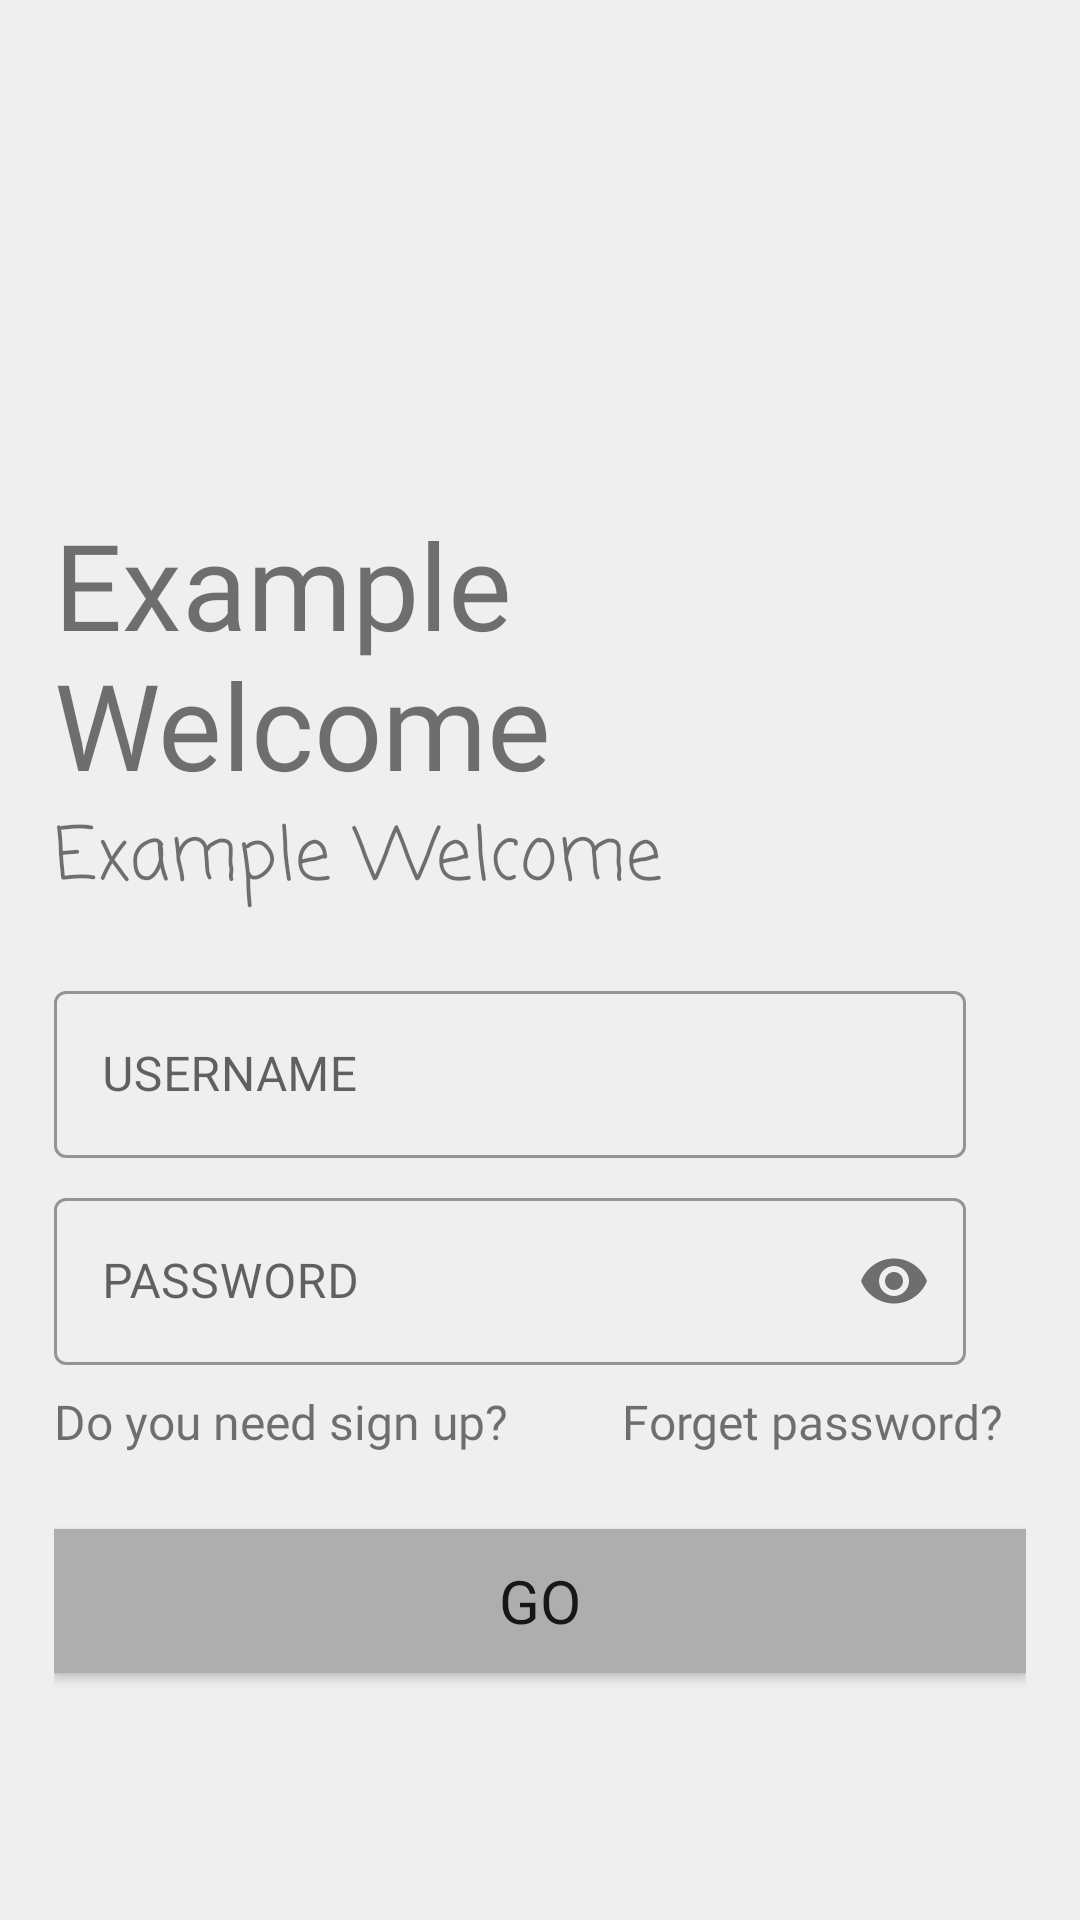

This screen was rendered from an Android layout file. Write that file and the resources it references.
<!-- AndroidManifest.xml: application theme Theme.DashboardExample -->
<!-- res/layout/activity_login.xml -->
<?xml version="1.0" encoding="utf-8"?>
<LinearLayout xmlns:android="http://schemas.android.com/apk/res/android"
    xmlns:app="http://schemas.android.com/apk/res-auto"
    xmlns:tools="http://schemas.android.com/tools"
    android:layout_width="match_parent"
    android:layout_height="match_parent"
    android:background="#efefef"
    android:orientation="vertical"
    android:padding="18dp"
    tools:context=".LoginActivity">

    <ImageView
        android:id="@+id/Login_image"
        android:layout_width="150dp"
        android:layout_height="150dp"
        android:transitionName="logo_image_tran"
        app:srcCompat="@drawable/ic_account_login" />

    <TextView
        android:id="@+id/Login_logoName"
        android:layout_width="match_parent"
        android:layout_height="wrap_content"
        android:fontFamily="@font/aldrich"
        android:transitionName="logo_text_tran"
        android:text="Example Welcome"
        android:textSize="40sp" />

    <TextView
        android:id="@+id/Login_LogoName2"
        android:layout_width="match_parent"
        android:layout_height="wrap_content"
        android:fontFamily="casual"
        android:transitionName="logo_textSub_tran"
        android:text="Example Welcome"
        android:textSize="24sp" />

    <LinearLayout
        android:layout_width="match_parent"
        android:layout_height="wrap_content"
        android:layout_marginTop="20dp"
        android:layout_marginEnd="20dp"
        android:orientation="vertical">

        <com.google.android.material.textfield.TextInputLayout
            android:id="@+id/login_username"
            style="@style/Widget.MaterialComponents.TextInputLayout.OutlinedBox"
            android:layout_width="match_parent"
            android:layout_height="wrap_content"
            android:transitionName="userName_tran"
            android:hint="USERNAME">

            <com.google.android.material.textfield.TextInputEditText
                android:layout_width="match_parent"
                android:layout_height="wrap_content"
                android:inputType="text" />
        </com.google.android.material.textfield.TextInputLayout>

        <com.google.android.material.textfield.TextInputLayout
            android:id="@+id/login_password"
            style="@style/Widget.MaterialComponents.TextInputLayout.OutlinedBox"
            android:layout_width="match_parent"
            android:layout_height="wrap_content"
            android:layout_marginTop="8dp"
            android:transitionName="password_tran"
            android:hint="PASSWORD"
            app:passwordToggleEnabled="true">

            <com.google.android.material.textfield.TextInputEditText
                android:layout_width="match_parent"
                android:layout_height="wrap_content"
                android:inputType="textPassword" />
        </com.google.android.material.textfield.TextInputLayout>


    </LinearLayout>

    <LinearLayout
        android:layout_width="match_parent"
        android:layout_height="wrap_content"
        android:orientation="horizontal"
        android:paddingTop="8dp"
        android:paddingEnd="8dp">

        <TextView
            android:id="@+id/login_signIn_textView"
            android:layout_width="wrap_content"
            android:layout_height="wrap_content"
            android:layout_weight="1"
            android:fontFamily="@font/aldrich"
            android:text="Do you need sign up?"
            android:textSize="16sp" />

        <TextView
            android:id="@+id/login_forgotPassword_textView"
            android:layout_width="wrap_content"
            android:layout_height="wrap_content"
            android:layout_weight="1"
            android:fontFamily="@font/aldrich"
            android:gravity="right"
            android:text="Forget password?"
            android:textSize="16sp" />
    </LinearLayout>

    <Button
        android:id="@+id/login_button"
        android:layout_width="match_parent"
        android:layout_height="wrap_content"
        android:layout_marginTop="25dp"
        android:background="#fff"
        android:fontFamily="@font/aldrich"
        android:transitionName="button_tran"
        android:text="GO"
        android:textSize="20sp"
        app:backgroundTint="#AEAEAE" />
</LinearLayout>
<!-- resources referenced by this layout -->
<resources>
  <style name="Theme.DashboardExample" parent="Theme.MaterialComponents.DayNight.DarkActionBar">
          
          <item name="colorPrimary">@color/purple_500</item>
          <item name="colorPrimaryVariant">@color/purple_700</item>
          <item name="colorOnPrimary">@color/white</item>
          
          <item name="colorSecondary">@color/teal_200</item>
          <item name="colorSecondaryVariant">@color/teal_700</item>
          <item name="colorOnSecondary">@color/black</item>
          
          <item name="android:statusBarColor" tools:targetApi="l">?attr/colorPrimaryVariant</item>
          
      </style>
  <!-- not gathered from this repository: default colours our renderer supplied (Android Studio template values) -->
  <color name="purple_500">#FF6200EE</color>
  <color name="purple_700">#FF3700B3</color>
  <color name="teal_200">#FF03DAC5</color>
  <color name="teal_700">#FF018786</color>
  <color name="black">#FF000000</color>
  <color name="white">#FFFFFFFF</color>
</resources>
